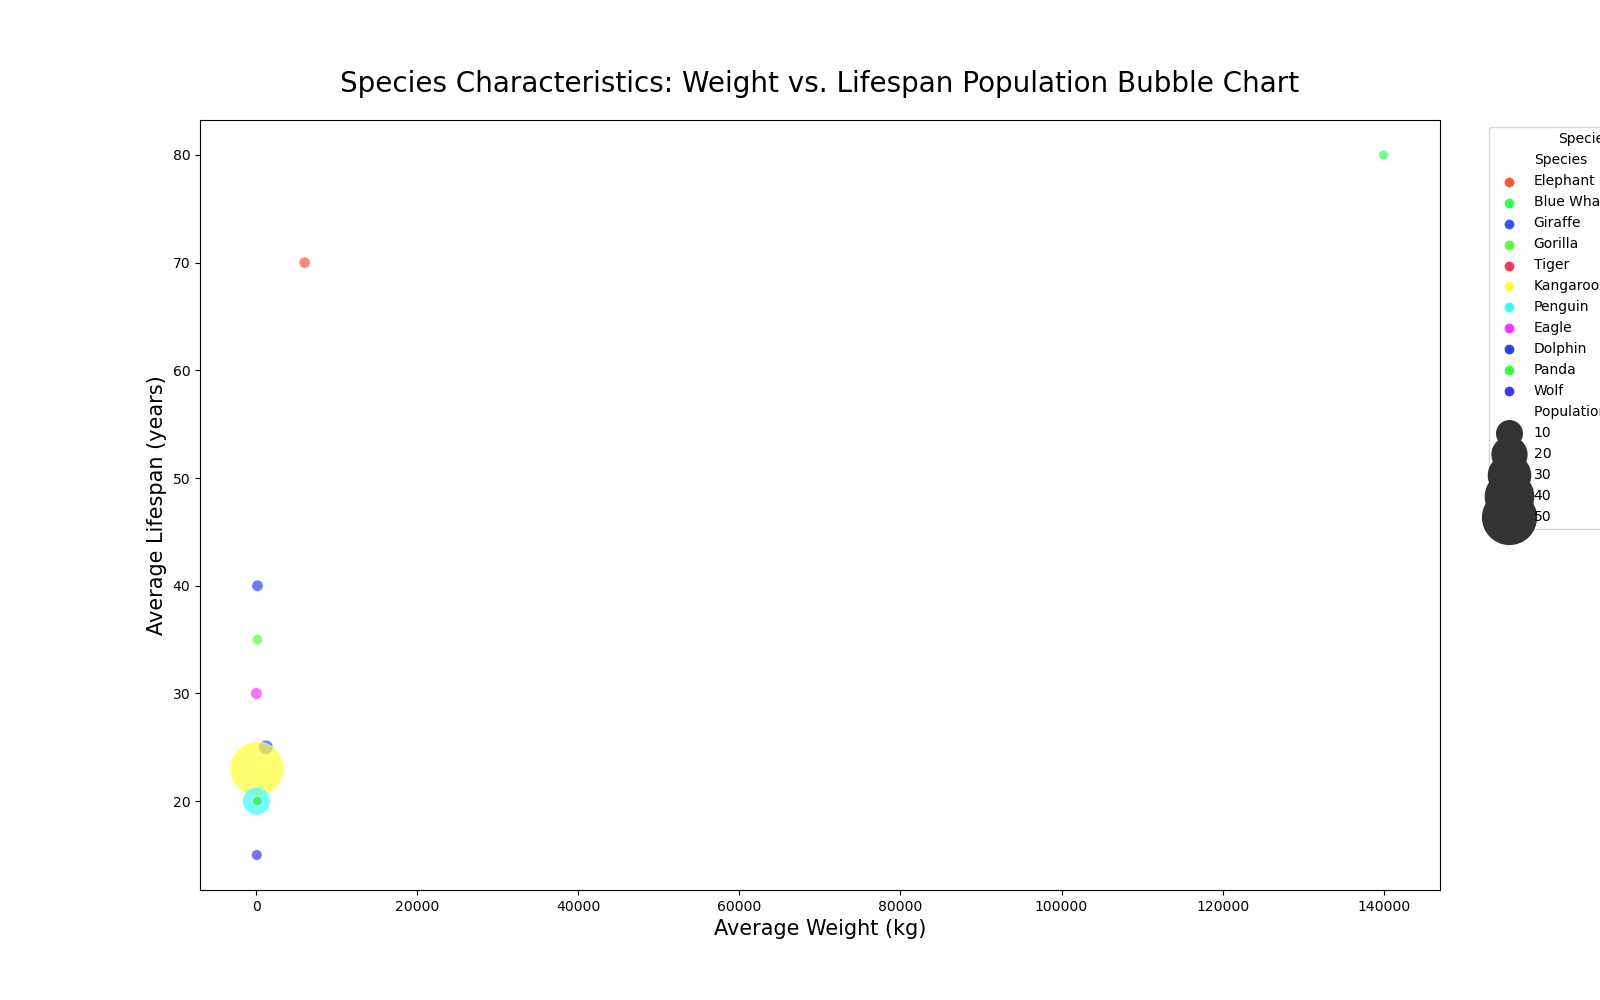

Values plotted in this chart, from the file beside it:
Species, Weight (kg), Lifespan (years), Population (millions)
Elephant, 6000, 70, 0.5
Blue Whale, 140000, 80, 0.01
Giraffe, 1200, 25, 2
Gorilla, 160, 35, 0.1
Tiger, 220, 20, 0.05
Kangaroo, 85, 23, 50
Penguin, 30, 20, 12
Eagle, 6, 30, 0.7
Dolphin, 150, 40, 0.6
Panda, 100, 20, 0.02
Wolf, 50, 15, 0.3
